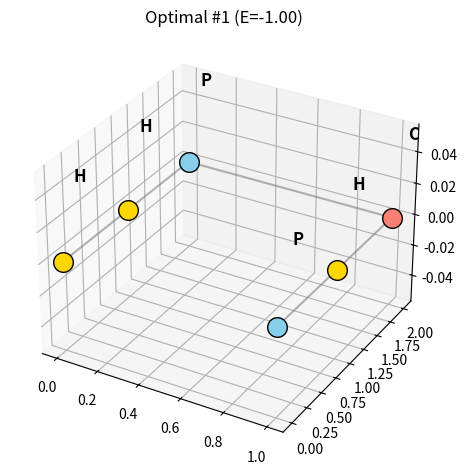
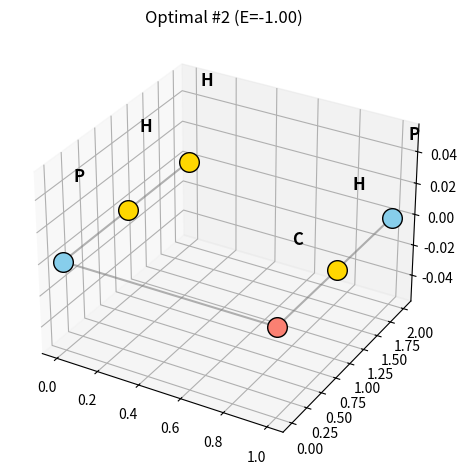
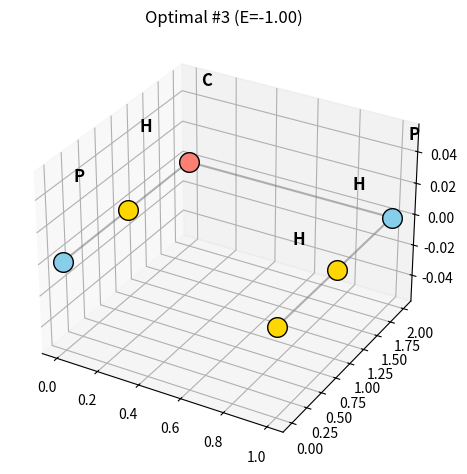
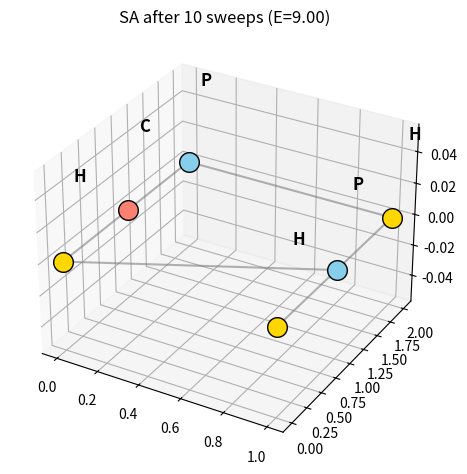
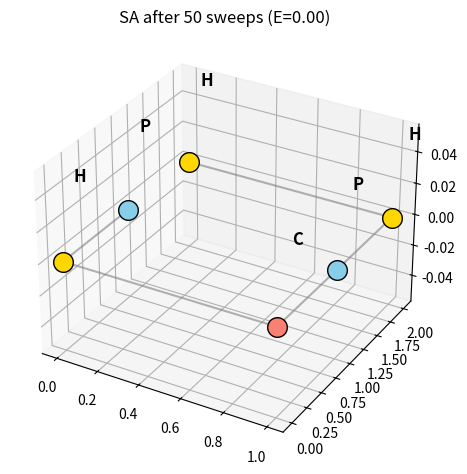
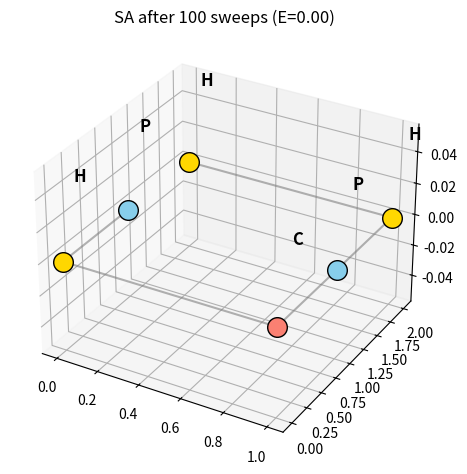
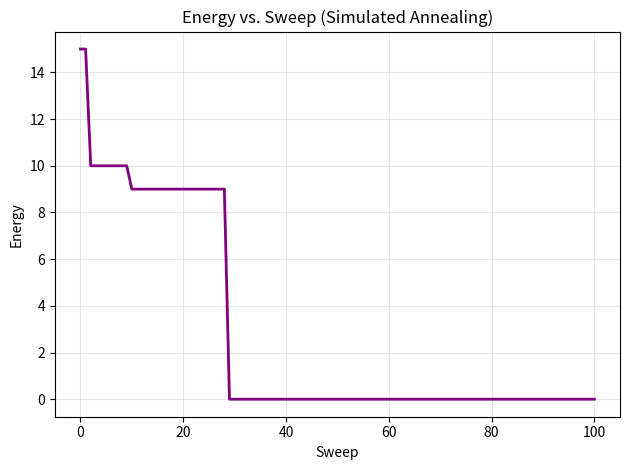
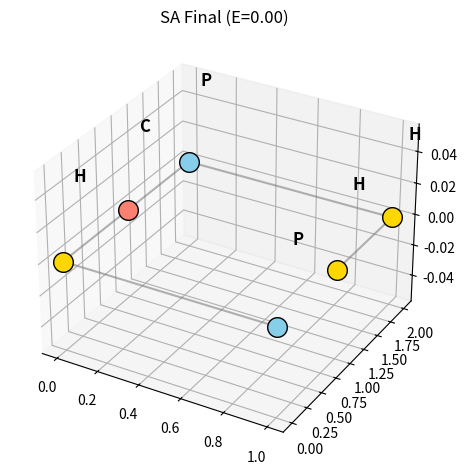

Python code for these plots, in order:
import numpy as np
import itertools
import random
import os
import shutil
import matplotlib.pyplot as plt
from mpl_toolkits.mplot3d import Axes3D

# === CONFIG ===
GRID_SHAPE = (2, 3, 1)
Lx, Ly, Lz = GRID_SHAPE
# Protein sequence (H: hydrophobic, P: polar, C: charged)
SEQUENCE = "HHPCHP"
# Constants
LAMBDA_CONN = 5.0        # connectivity violation penalty
LAMBDA_DUP = 10.0         # duplicate-site penalty
LAMBDA_UNCOVERED = 2.0    # uncovered-site penalty
# SA parameters
TEMPERATURE = 2.0
ALPHA = 0.95
N_SWEEPS = 100

# === ENERGY MODEL ===
def lattice_coords():
    xs, ys, zs = range(GRID_SHAPE[0]), range(GRID_SHAPE[1]), range(GRID_SHAPE[2])
    return [(x, y, z) for x in xs for y in ys for z in zs]

COORDS = lattice_coords()

def is_neighbor(a, b):
    return sum(abs(a[i] - b[i]) for i in range(3)) == 1

def energy(config, seq):
    """
    Compute the total energy of a protein configuration.
    Includes:
      - Interaction potential (H–H attraction, C–C repulsion)
      - Connectivity penalties
      - Uniqueness (no overlapping residues)
      - Coverage (each lattice site should be occupied at most once)
    """

    E = 0

    # --- Interaction Potential ---
    # Favor H-H contacts, penalize C-C contacts.
    for i in range(len(seq)):
        for j in range(i + 2, len(seq)):  # skip adjacent chain residues
            if is_neighbor(config[i], config[j]):
                if seq[i] == "H" and seq[j] == "H":
                    E -= 1
                elif seq[i] == "C" and seq[j] == "C":
                    E += 1

    # --- Connectivity Penalty ---
    # If two consecutive residues are not neighbors, apply a large penalty.
    for i in range(len(seq) - 1):
        if not is_neighbor(config[i], config[i + 1]):
            E += LAMBDA_CONN

    # --- Uniqueness Penalty ---
    # Penalize if multiple residues occupy the same site.
    seen = {}
    for idx, site in enumerate(config):
        if site in seen:
            # Overlapping sites -> strong penalty
            E += LAMBDA_DUP
        else:
            seen[site] = True

    # --- Coverage Penalty (optional) ---
    # If you want exactly one residue per lattice site in a fixed grid:
    all_sites = [(x, y, z) for x in range(Lx) for y in range(Ly) for z in range(Lz)]
    if len(config) < len(all_sites):
        # Some sites unoccupied (if we’re enforcing 1:1 mapping)
        E += LAMBDA_UNCOVERED * (len(all_sites) - len(config))

    return E


# === BRUTE FORCE OPTIMAL ===
def brute_force_best(seq):
    best_E = float("inf")
    best_configs = []
    for perm in itertools.permutations(COORDS, len(seq)):
        E = energy(perm, seq)
        if E < best_E:
            best_E = E
            best_configs = [perm]
        elif E == best_E:
            best_configs.append(perm)
    return best_E, best_configs

# === VISUALIZATION ===
def plot_structure(config, seq, title, fname):
    fig = plt.figure()
    ax = fig.add_subplot(111, projection='3d')
    xs, ys, zs = zip(*config)
    colors = {'H':'gold', 'P':'skyblue', 'C':'salmon'}
    for (x, y, z), s in zip(config, seq):
        ax.scatter(x, y, z, c=colors[s], s=200, edgecolor='k')
        ax.text(x+0.05, y+0.05, z+0.05, s, fontsize=12, weight='bold')
    ax.plot(xs, ys, zs, c='gray', alpha=0.6)
    ax.set_title(title)
    plt.tight_layout()
    plt.savefig(f"sa_plots/{fname}.png")
    plt.close()

# === SA CORE ===
def simulated_annealing(seq, n_sweeps=100, T0=2.0, alpha=0.95):
    coords = COORDS.copy()
    current = random.sample(coords, len(seq))
    best = current[:]
    E = energy(current, seq)
    best_E = E
    T = T0

    energy_trace = [E]  # track energy over sweeps

    print(f"Initial Energy: {E:.2f}")
    for sweep in range(1, n_sweeps+1):
        i, j = random.sample(range(len(seq)), 2)
        candidate = current[:]
        candidate[i], candidate[j] = candidate[j], candidate[i]
        E_new = energy(candidate, seq)
        dE = E_new - E

        prob = np.exp(-dE / T) if dE > 0 else 1.0
        if dE <= 0 or random.random() < prob:
            reason = "better" if dE <= 0 else f"accepted with p={prob:.3f}"
            current, E = candidate, E_new
            print(f"Sweep {sweep:3d}: flipped ({i},{j}), ΔE={dE:+.2f}, {reason}")
            if E < best_E:
                best_E, best = E, candidate[:]
        else:
            print(f"Sweep {sweep:3d}: flipped ({i},{j}), ΔE={dE:+.2f}, rejected with p={prob:.3f}")

        energy_trace.append(E)  # record after each sweep

        if sweep in [10, 50, 100]:
            plot_structure(current, seq, f"SA after {sweep} sweeps (E={E:.2f})", f"sa_{sweep}")
            print(f"--- Energy breakdown for sweep {sweep} ---")
            print_energy_breakdown(current, seq)
        T *= alpha

    # Plot energy vs sweep
    plt.figure()
    plt.plot(range(len(energy_trace)), energy_trace, color='purple', linewidth=2)
    plt.xlabel("Sweep")
    plt.ylabel("Energy")
    plt.title("Energy vs. Sweep (Simulated Annealing)")
    plt.grid(alpha=0.3)
    plt.tight_layout()
    plt.savefig("sa_plots/energy_trace.png")
    plt.close()

    return best_E, best

# === DEBUG ENERGY BREAKDOWN ===
def print_energy_breakdown(config, seq):
    E = 0
    print("\n--- Energy Breakdown ---")
    # Interaction
    interaction_E = 0
    for i in range(len(seq)):
        for j in range(i + 2, len(seq)):
            if is_neighbor(config[i], config[j]):
                if seq[i] == "H" and seq[j] == "H":
                    interaction_E -= 1
                elif seq[i] == "C" and seq[j] == "C":
                    interaction_E += 1
    print(f"Interaction Energy: {interaction_E}")
    E += interaction_E

    # Connectivity
    conn_E = 0
    for i in range(len(seq) - 1):
        if not is_neighbor(config[i], config[i + 1]):
            conn_E += LAMBDA_CONN
    print(f"Connectivity Penalty: {conn_E}")
    E += conn_E

    # Uniqueness
    seen = {}
    dup_E = 0
    for idx, site in enumerate(config):
        if site in seen:
            dup_E += LAMBDA_DUP
        else:
            seen[site] = True
    print(f"Duplication Penalty: {dup_E}")
    E += dup_E

    # Coverage
    all_sites = [(x, y, z) for x in range(Lx) for y in range(Ly) for z in range(Lz)]
    cov_E = 0
    if len(config) < len(all_sites):
        cov_E = LAMBDA_UNCOVERED * (len(all_sites) - len(config))
    print(f"Coverage Penalty: {cov_E}")
    E += cov_E

    print(f"Total Energy: {E}\n")
    return E

# === MAIN ===
if __name__ == "__main__":
    os.makedirs("results", exist_ok=True)
    if os.path.exists("sa_plots"):
        shutil.rmtree("sa_plots")
    os.makedirs("sa_plots")

    print(f"Running brute-force optimal search for {SEQUENCE}...")
    best_E, best_configs = brute_force_best(SEQUENCE)
    print(f"\nOptimal energy (brute-force): {best_E:.2f}")
    print(f"Found {len(best_configs)} degenerate optimal configurations.\n")

    for idx, conf in enumerate(best_configs[:3]):  # only show first 3 if many
        print(f"Config #{idx+1}:")
        for i, coord in enumerate(conf):
            print(f"  {SEQUENCE[i]} → {coord}")
        plot_structure(conf, SEQUENCE, f"Optimal #{idx+1} (E={best_E:.2f})", f"optimal_{idx+1}")
        print()

    print("=== Starting Simulated Annealing ===\n")
    sa_E, sa_config = simulated_annealing(SEQUENCE, N_SWEEPS, TEMPERATURE, ALPHA)

    print(f"\nFinal SA Energy: {sa_E:.2f}")
    plot_structure(sa_config, SEQUENCE, f"SA Final (E={sa_E:.2f})", "final")
    print("\nPlots saved to ./sa_plots/")
